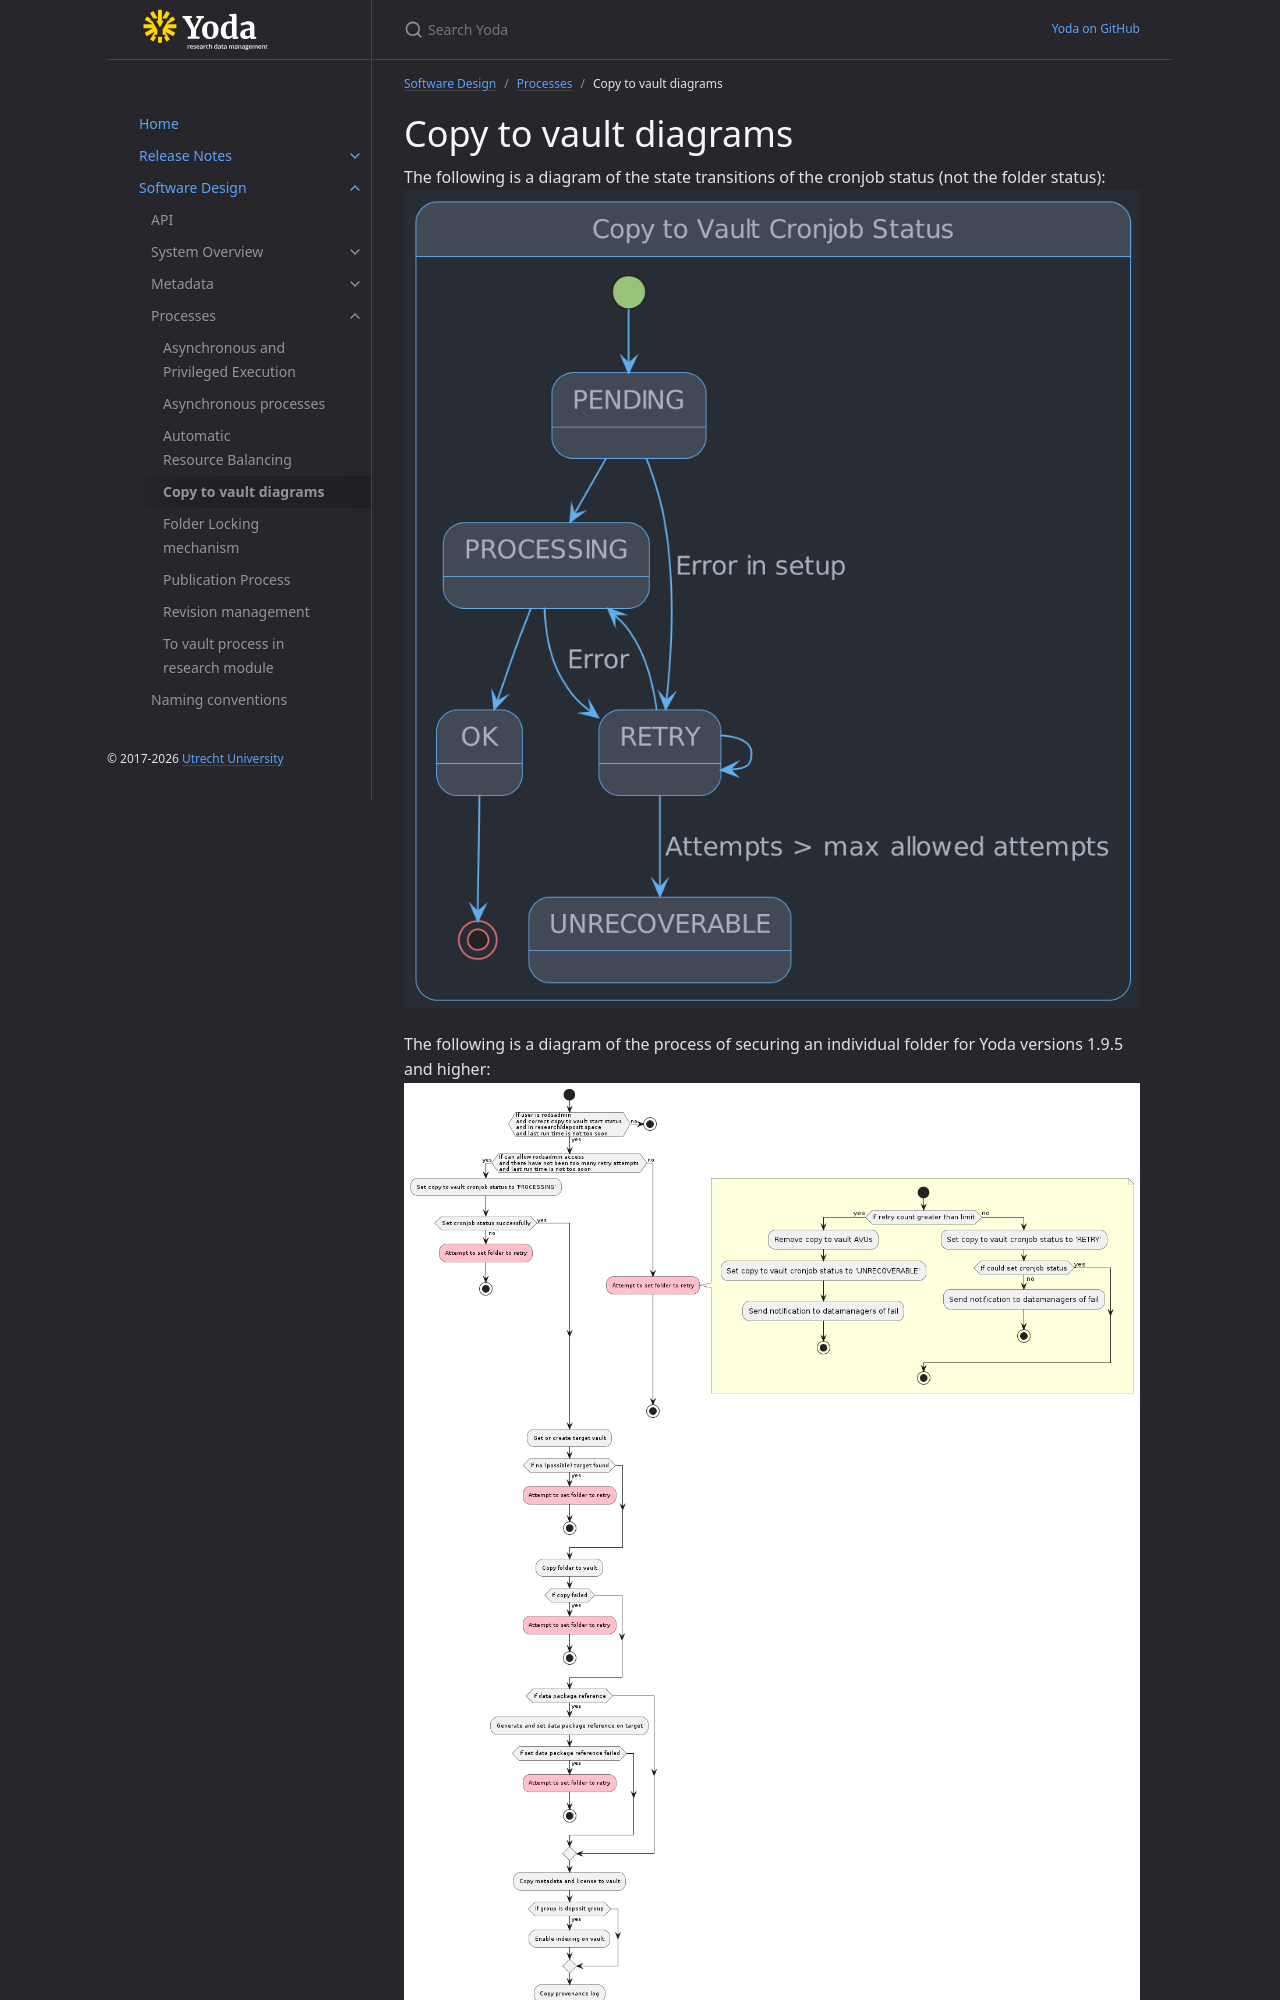

repository: UtrechtUniversity/yoda · page: design/processes/copy-to-vault-diagrams.html · generator: jekyll

---
grand_parent: Software Design
parent: Processes
---
# Copy to vault diagrams
The following is a diagram of the state transitions of the cronjob status (not the folder status):
![State transition diagram](img/copy-to-vault-state-diagram.png)
